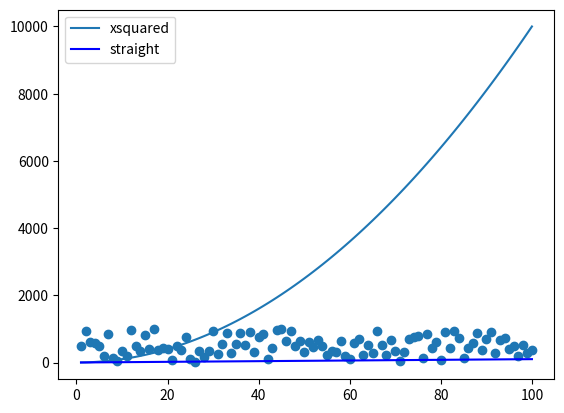

Reproduce this figure in Python.
# messing with matplotlib
# Author: Marcin Kaminski

import numpy as np
import matplotlib.pyplot as plt

xpoints = np.array(range(1,101)) # points from 1 to 100
ypoints = xpoints * xpoints # x squared

plt.plot(xpoints, ypoints, label="xsquared")
plt.plot(xpoints, xpoints, label="straight", color="blue") # Plotting a straight blue line
plt.legend()

randompoints = np.random.randint(1, 1000, 100) # 100 random points ranging from 1 to 1000
plt.scatter(xpoints, randompoints, label="random")

#plt.show() # Showing the figure
plt.savefig('lecture3.png') # Saving the figure


